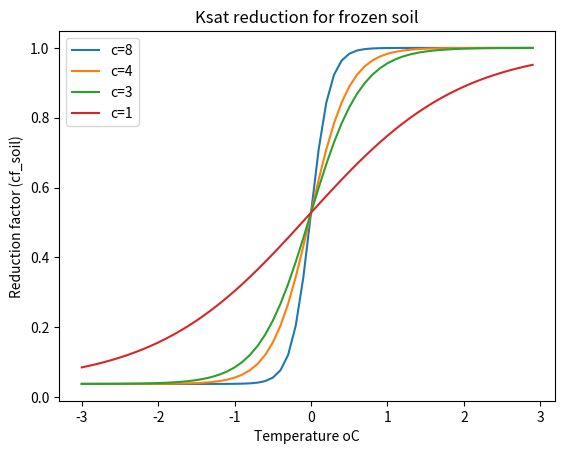

This chart was generated by the following Python code:
# -*- coding: utf-8 -*-
"""
Created on Fri Jun 15 10:09:44 2012

[redacted]
"""

import matplotlib.pyplot as plt
import numpy as np
   
def sCurve(X,a=0.0,b=1.0,c=1.0):

    s = 1.0/(b + np.exp(-c * (X-a)))
    return s

C=8
CC=4
CCC=3
CCCC=1

swredu = 0.038
b=1/(1-swredu)
zz = np.array(np.arange(-3,3,0.1))
S = sCurve(zz,a=0,b=b,c=C) + swredu
SS = sCurve(zz,a=0,b=b,c=CC) + swredu
SSS = sCurve(zz,a=0,b=b,c=CCC) + swredu
SSSS = sCurve(zz,a=0,b=b,c=CCCC) + swredu
plt.plot(zz,S,label='c=' + str(C))
plt.plot(zz,SS,label='c=' + str(CC))
plt.plot(zz,SSS,label='c=' + str(CCC))
plt.plot(zz,SSSS,label='c=' + str(CCCC))
plt.title('Ksat reduction for frozen soil')
plt.ylabel('Reduction factor (cf_soil)')
plt.xlabel('Temperature oC')
plt.legend()
plt.show()
